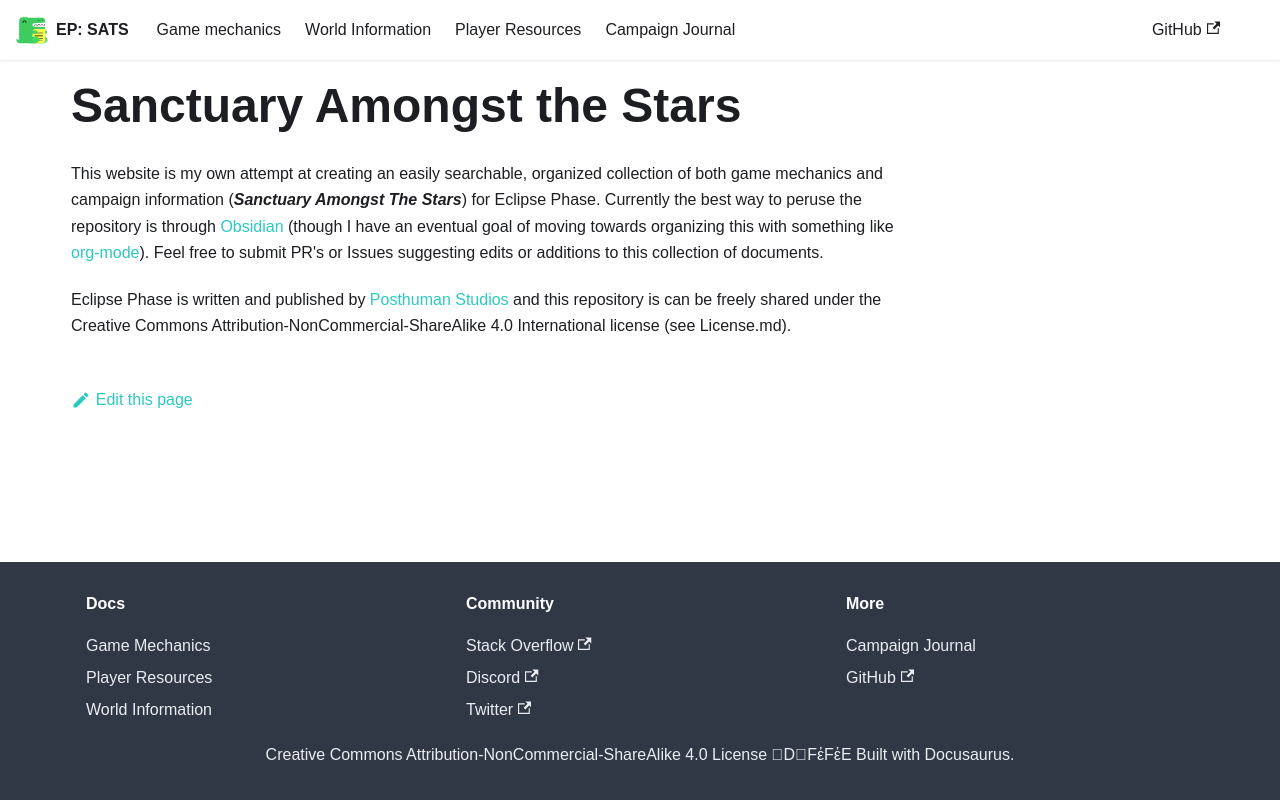

repository: kaelynj/sanctuary-amongst-the-stars · page: docs/intro/index.html · generator: docusaurus

---
sidebar_position: 1
---

# Sanctuary Amongst the Stars

This website is my own attempt at creating an easily searchable, organized collection of both game mechanics and campaign information (***Sanctuary Amongst The Stars***) for Eclipse Phase.  Currently the best way to peruse the repository is through [Obsidian](https://obsidian.md/) (though I have an eventual goal of moving towards organizing this with something like [org-mode](https://orgmode.org/)).  Feel free to submit PR's or Issues suggesting edits or additions to this collection of documents.

Eclipse Phase is written and published by [Posthuman Studios](https://posthumanstudios.com/) and this repository is can be freely shared under the Creative Commons Attribution-NonCommercial-ShareAlike 4.0 International license (see License.md).
